Run: headless pygame with SDL's dummy video driver; simulated clock (each Clock.tick advances the game by its frame time, no real sleeping); random seed 0; keys injected as events and as key.get_pressed() state; no mouse input.
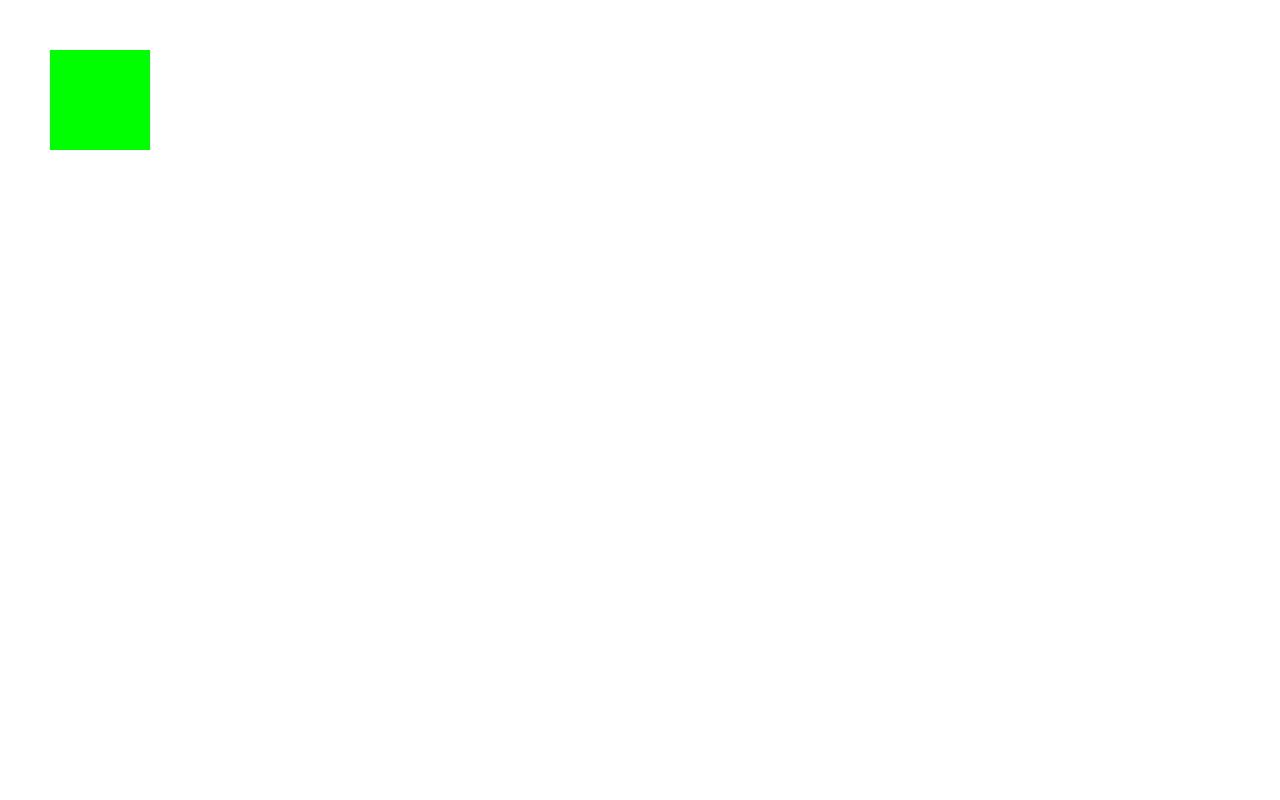
Frame 1 of 4 · flips 1–60 · no input
Frame 2 of 4 · flips 61–180 · tapped SPACE, RETURN · held RIGHT (→), D · screen unchanged from frame 1, image omitted
Frame 3 of 4 · flips 181–300 · held DOWN (↓), S · screen unchanged from frame 2, image omitted
Frame 4 of 4 · flips 301–420 · held LEFT (←), A, UP (↑), W · screen unchanged from frame 3, image omitted

The pygame program that drew these frames:

# Ping Pong

import pygame, sys, random, time

# Play Surface
X = 1280
Y = 800
playSurface = pygame.display.set_mode((X, Y))
pygame.display.set_caption('Ping Pong Game')
#time.sleep(5)

# Colors
red = pygame.Color(255, 0, 0)
green = pygame.Color(0, 255, 0)
black = pygame.Color(0, 0, 0)
white = pygame.Color(255, 255, 255)
brown = pygame.Color(165, 42, 42)

# FPS controller
fpsController = pygame.time.Clock()

while True:
    for event in pygame.event.get():
        if event.type == pygame.QUIT:
            pygame.quit()
            sys.exit()
        elif event.type == pygame.KEYDOWN:
            if event.key == pygame.K_ESCAPE:
                pygame.event.post(pygame.event.Event(pygame.QUIT))
            
    playSurface.fill(white)
    pygame.draw.rect(playSurface, green, pygame.Rect(50, 50, 100, 100))
    pygame.display.flip()  # update
    fpsController.tick(25)
